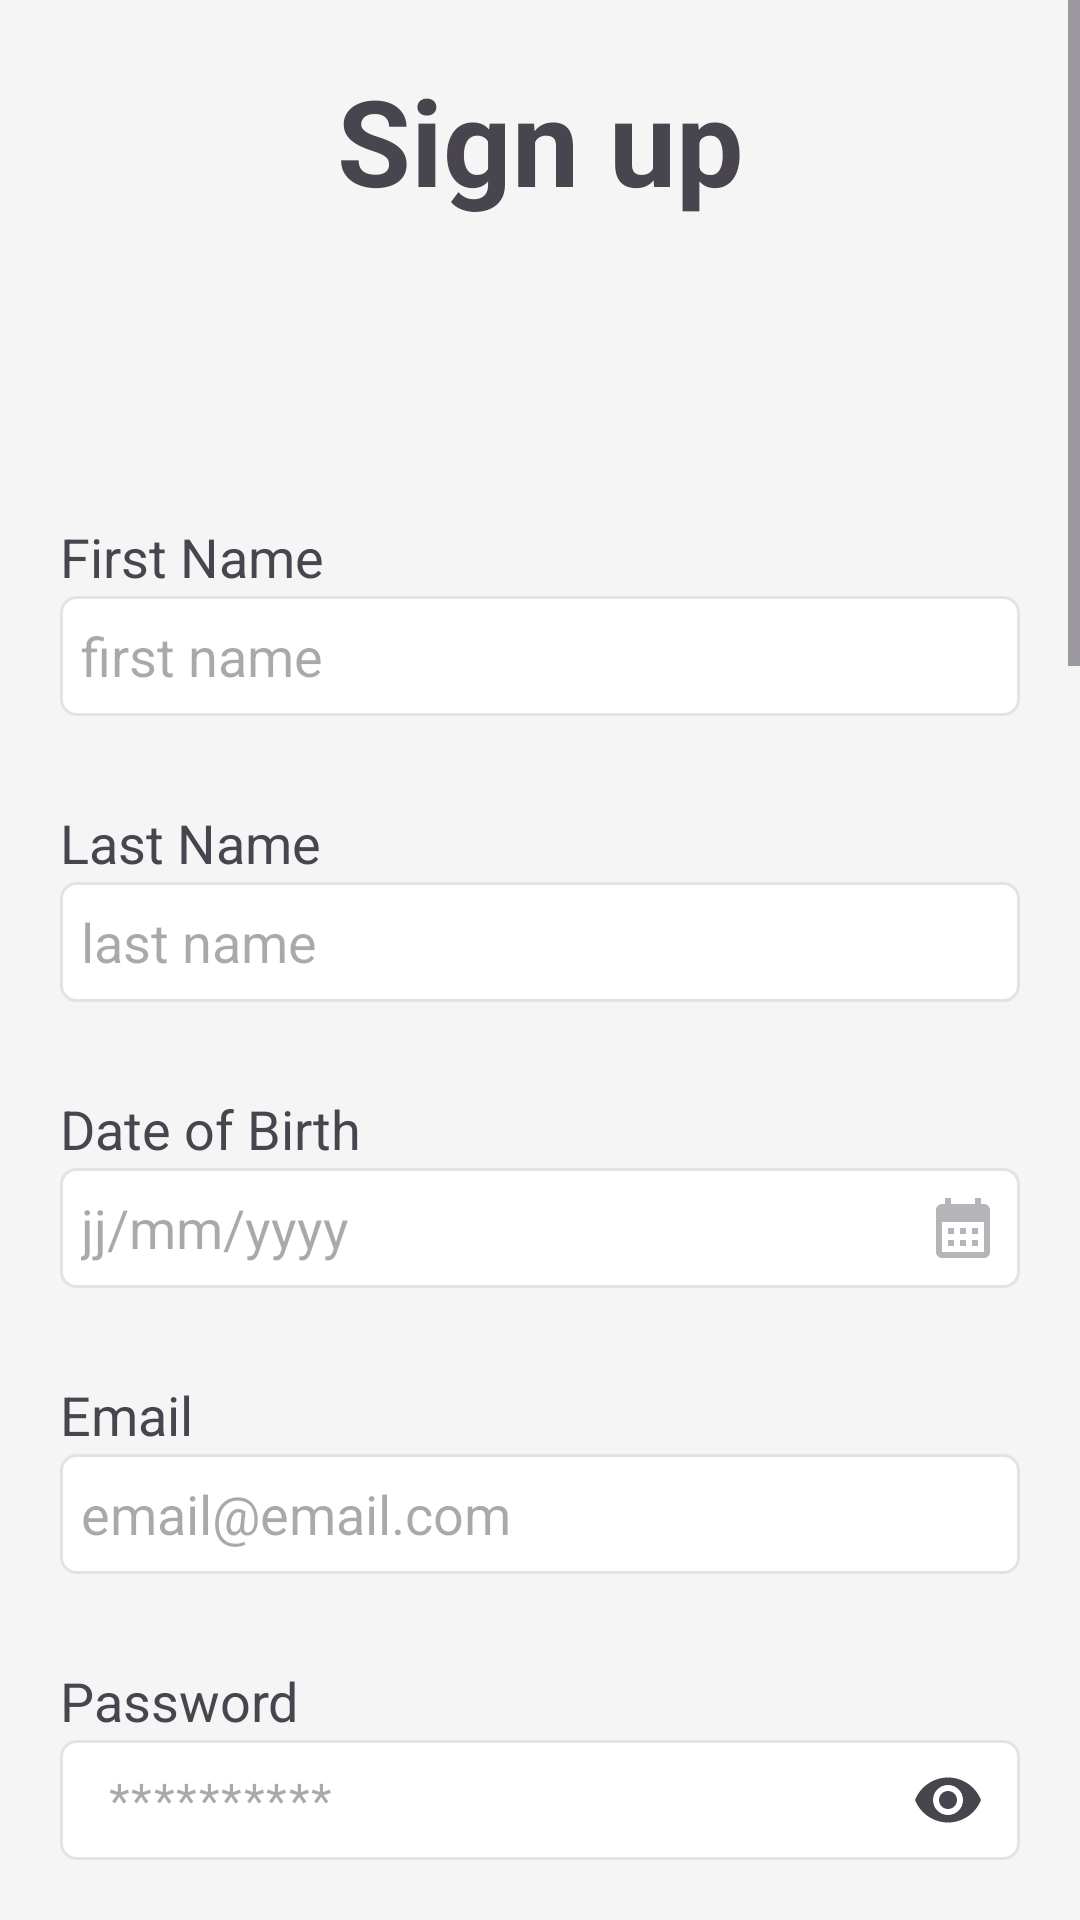

The Android layout XML behind this screen, and the referenced resources:
<!-- AndroidManifest.xml: application theme Theme.Projet -->
<!-- res/layout/activity_unemployed_sign_up.xml -->
<?xml version="1.0" encoding="utf-8"?>
<androidx.constraintlayout.widget.ConstraintLayout
    xmlns:android="http://schemas.android.com/apk/res/android"
    xmlns:tools="http://schemas.android.com/tools"
    xmlns:app="http://schemas.android.com/apk/res-auto"
    android:id="@+id/main"
    android:layout_width="match_parent"
    android:layout_height="match_parent"
    tools:context=".UnemployedSignUp">

    <ScrollView
        android:layout_width="match_parent"
        android:layout_height="match_parent">

        <LinearLayout
            android:layout_width="match_parent"
            android:layout_height="match_parent"
            android:orientation="vertical"
            android:gravity="start"
            android:padding="20dp"
            android:background="@color/background">

            <TextView
                android:id="@+id/textView_hello"
                android:layout_width="match_parent"
                android:layout_height="wrap_content"
                android:text="Sign up"
                android:textAlignment="center"
                android:textSize="40sp"
                android:textStyle="bold"
                android:layout_marginBottom="100dp"/>

            <TextView
                android:id="@+id/textViewFirstName"
                android:layout_width="match_parent"
                android:layout_height="wrap_content"
                android:text="First Name"
                android:textSize="18sp"
                android:layout_marginBottom="1dp"/>

            <EditText
                android:id="@+id/editTextFirstName"
                android:layout_width="match_parent"
                android:layout_height="40dp"
                android:ems="10"
                android:inputType="text"
                android:background="@drawable/inputs"
                android:layout_marginBottom="30dp"
                android:hint="first name"
                android:padding="7dp"/>

            <TextView
                android:id="@+id/textViewLastName"
                android:layout_width="match_parent"
                android:layout_height="wrap_content"
                android:text="Last Name"
                android:textSize="18sp"
                android:layout_marginBottom="1dp"/>

            <EditText
                android:id="@+id/editTextLastName"
                android:layout_width="match_parent"
                android:layout_height="40dp"
                android:ems="10"
                android:inputType="text"
                android:background="@drawable/inputs"
                android:layout_marginBottom="30dp"
                android:hint="last name"
                android:padding="7dp"/>

            <TextView
                android:id="@+id/textViewBirth"
                android:layout_width="match_parent"
                android:layout_height="wrap_content"
                android:text="Date of Birth"
                android:textSize="18sp"
                android:layout_marginBottom="1dp"/>

            <EditText
                android:id="@+id/editTextBirth"
                android:layout_width="match_parent"
                android:layout_height="40dp"
                android:ems="10"
                android:inputType="datetime"
                android:background="@drawable/inputs"
                android:layout_marginBottom="30dp"
                android:hint="jj/mm/yyyy"
                android:padding="7dp"
                android:drawableRight="@drawable/baseline_calendar_month_24"/>

            <TextView
                android:id="@+id/textViewEmail"
                android:layout_width="match_parent"
                android:layout_height="wrap_content"
                android:text="Email"
                android:textSize="18sp"
                android:layout_marginBottom="1dp"/>

            <EditText
                android:id="@+id/editTextTextEmailAddress"
                android:layout_width="match_parent"
                android:layout_height="40dp"
                android:ems="10"
                android:inputType="textEmailAddress"
                android:background="@drawable/inputs"
                android:layout_marginBottom="30dp"
                android:hint="email@email.com"
                android:padding="7dp"/>

            <TextView
                android:id="@+id/textViewPassword"
                android:layout_width="match_parent"
                android:layout_height="wrap_content"
                android:text="Password"
                android:textSize="18sp"
                android:layout_marginBottom="1dp"/>

            <com.google.android.material.textfield.TextInputLayout
                android:id="@+id/inputLayout"
                android:layout_width="match_parent"
                android:layout_height="wrap_content"
                app:endIconMode="password_toggle"
                app:hintEnabled="false">

                <EditText
                    android:id="@+id/editTextTextPassword"
                    android:layout_width="match_parent"
                    android:layout_height="40dp"
                    android:ems="10"
                    android:inputType="textPassword"
                    android:background="@drawable/inputs"
                    android:layout_marginBottom="30dp"
                    android:hint="**********"
                    android:padding="7dp"/>

            </com.google.android.material.textfield.TextInputLayout>

            <TextView
                android:id="@+id/textViewPhone"
                android:layout_width="match_parent"
                android:layout_height="wrap_content"
                android:text="Phone Number"
                android:textSize="18sp"
                android:layout_marginBottom="1dp"/>

            <EditText
                android:id="@+id/editTextPhone"
                android:layout_width="match_parent"
                android:layout_height="40dp"
                android:ems="10"
                android:inputType="phone"
                android:background="@drawable/inputs"
                android:layout_marginBottom="30dp"
                android:hint="0123456789"
                android:padding="7dp"/>

            <TextView
                android:id="@+id/textViewNationality"
                android:layout_width="match_parent"
                android:layout_height="wrap_content"
                android:text="Nationality"
                android:textSize="18sp"
                android:layout_marginBottom="1dp"/>

            <Spinner
                android:id="@+id/spinnerNationality"
                android:layout_width="match_parent"
                android:layout_height="40dp"
                android:background="@drawable/spinner_background"
                android:layout_marginBottom="30dp"
                android:entries="@array/countries_array"/>

            <TextView
                android:id="@+id/textViewAddress"
                android:layout_width="match_parent"
                android:layout_height="wrap_content"
                android:text="Address"
                android:textSize="18sp"
                android:layout_marginBottom="1dp"/>

            <EditText
                android:id="@+id/editTexAddress"
                android:layout_width="match_parent"
                android:layout_height="40dp"
                android:ems="10"
                android:inputType="text"
                android:background="@drawable/inputs"
                android:layout_marginBottom="30dp"
                android:hint="1111, Street, City"
                android:padding="7dp"/>

            <TextView
                android:id="@+id/textViewZip"
                android:layout_width="match_parent"
                android:layout_height="wrap_content"
                android:text="Zip Code"
                android:textSize="18sp"
                android:layout_marginBottom="1dp"/>

            <EditText
                android:id="@+id/editTexZip"
                android:layout_width="match_parent"
                android:layout_height="40dp"
                android:ems="10"
                android:inputType="number"
                android:background="@drawable/inputs"
                android:layout_marginBottom="30dp"
                android:hint="zip code"
                android:padding="7dp"/>

            <TextView
                android:id="@+id/textViewCv"
                android:layout_width="match_parent"
                android:layout_height="wrap_content"
                android:text="CV"
                android:textSize="18sp"
                android:layout_marginBottom="1dp"/>

            <Button
                android:id="@+id/btnCv"
                android:layout_width="match_parent"
                android:layout_height="50dp"
                android:backgroundTint="@color/white"
                android:layout_marginBottom="30dp"
                android:textColor="@color/greydark"
                android:text="CV.pdf"
                android:textAlignment="textStart"
                app:cornerRadius="5dp"
                android:drawableRight="@drawable/baseline_drive_folder_upload_24"/>


            <TextView
                android:id="@+id/textViewComment"
                android:layout_width="match_parent"
                android:layout_height="wrap_content"
                android:text="Comment"
                android:textSize="18sp"
                android:layout_marginBottom="1dp"/>

            <EditText
                android:id="@+id/editTextComment"
                android:layout_width="match_parent"
                android:layout_height="150dp"
                android:ems="10"
                android:inputType="textMultiLine"
                android:background="@drawable/inputs"
                android:layout_marginBottom="30dp"
                android:padding="7dp"
                android:gravity="top"
                android:scrollbars="vertical"
                android:overScrollMode="always"
                android:scrollbarStyle="insideInset"/>


            <CheckBox
                android:id="@+id/checkboxAgree"
                android:layout_width="match_parent"
                android:layout_height="wrap_content"
                android:text="I agree to the Terms of Service and Privacy Policy."
                android:textStyle="bold"
                android:layout_marginBottom="10dp">
            </CheckBox>

            <Button
                android:id="@+id/buttonConfirm"
                android:layout_width="200dp"
                android:layout_height="55dp"
                android:layout_gravity="center"
                android:backgroundTint="@color/bluegray"
                android:text="Confirm"
                android:textColor="@color/white"
                android:textSize="20sp"
                app:cornerRadius="15dp"
                android:layout_marginBottom="50dp"/>

            <LinearLayout
                android:id="@+id/loginLayout"
                android:layout_width="match_parent"
                android:layout_height="match_parent"
                android:orientation="horizontal"
                android:gravity="center_horizontal"
                android:layout_marginBottom="300dp">

                <TextView
                    android:id="@+id/textView1"
                    android:layout_width="wrap_content"
                    android:layout_height="wrap_content"
                    android:text="Alredy have an account?" />

                <TextView
                    android:id="@+id/textViewBtnLogin"
                    android:layout_width="wrap_content"
                    android:layout_height="wrap_content"
                    android:text="  Login"
                    android:textStyle="bold"/>
            </LinearLayout>
        </LinearLayout>
    </ScrollView>

  </androidx.constraintlayout.widget.ConstraintLayout>
<!-- resources referenced by this layout -->
<resources>
  <string-array name="countries_array">
          <item>Algeria</item>
          <item>United States</item>
          <item>Canada</item>
          <item>United Kingdom</item>
          <item>France</item>
      </string-array>
  <color name="background">#F5F5F5</color>
  <color name="bluegray">#383F46</color>
  <color name="greydark">#B3B5B8</color>
  <color name="white">#FFFFFFFF</color>
  <!-- drawable baseline_calendar_month_24 (drawable) -->
  <vector xmlns:android="http://schemas.android.com/apk/res/android" android:height="24dp" android:tint="@color/greydark" android:viewportHeight="24" android:viewportWidth="24" android:width="24dp">
        
      <path android:fillColor="@android:color/white" android:pathData="M19,4h-1V2h-2v2H8V2H6v2H5C3.89,4 3.01,4.9 3.01,6L3,20c0,1.1 0.89,2 2,2h14c1.1,0 2,-0.9 2,-2V6C21,4.9 20.1,4 19,4zM19,20H5V10h14V20zM9,14H7v-2h2V14zM13,14h-2v-2h2V14zM17,14h-2v-2h2V14zM9,18H7v-2h2V18zM13,18h-2v-2h2V18zM17,18h-2v-2h2V18z"/>
      
  </vector>
  <!-- drawable baseline_drive_folder_upload_24 (drawable) -->
  <vector xmlns:android="http://schemas.android.com/apk/res/android" android:height="24dp" android:tint="@color/greydark" android:viewportHeight="24" android:viewportWidth="24" android:width="24dp">
        
      <path android:fillColor="@android:color/white" android:pathData="M20,6h-8l-2,-2L4,4c-1.1,0 -1.99,0.9 -1.99,2L2,18c0,1.1 0.9,2 2,2h16c1.1,0 2,-0.9 2,-2L22,8c0,-1.1 -0.9,-2 -2,-2zM20,18L4,18L4,8h16v10zM8,13.01l1.41,1.41L11,12.84L11,17h2v-4.16l1.59,1.59L16,13.01 12.01,9 8,13.01z"/>
      
  </vector>
  <!-- drawable inputs (drawable) -->
  <?xml version="1.0" encoding="utf-8"?>
  <shape xmlns:android="http://schemas.android.com/apk/res/android"  android:shape="rectangle">
      <solid android:color="@color/white"></solid>
      <stroke android:width="1dp" android:color="@color/grey"></stroke>
      <corners android:radius="5dp"></corners>
  
  </shape>
  <!-- drawable spinner_background (drawable) -->
  <?xml version="1.0" encoding="utf-8"?>
  <layer-list xmlns:android="http://schemas.android.com/apk/res/android">
      <item>
          <shape android:shape="rectangle">
              <stroke android:width="1dp" android:color="@color/grey"></stroke>
              <corners android:radius="10dp"></corners>
              <solid android:color="#FFFFFF" /> 
          </shape>
      </item>
      <item android:drawable="@drawable/baseline_keyboard_arrow_down_24" android:gravity="end|center_vertical" android:right="10dp"/>
  </layer-list>
  <style name="Theme.Projet" parent="Base.Theme.Projet" />
  <color name="grey">#E0E3E7 </color>
  <!-- drawable baseline_keyboard_arrow_down_24 (drawable) -->
  <vector xmlns:android="http://schemas.android.com/apk/res/android" android:height="24dp" android:tint="@color/greydark" android:viewportHeight="24" android:viewportWidth="24" android:width="24dp">
        
      <path android:fillColor="@android:color/white" android:pathData="M7.41,8.59L12,13.17l4.59,-4.58L18,10l-6,6 -6,-6 1.41,-1.41z"/>
      
  </vector>
  <style name="Base.Theme.Projet" parent="Theme.Material3.DayNight.NoActionBar">
          
          <item name="colorPrimary">@color/bluegray</item>
  
          <item name="android:windowBackground">@color/background</item>
          <item name="spinnerDropDownItemStyle">@style/MySpinnerItemStyle</item>
      </style>
  <style name="MySpinnerItemStyle" parent="Widget.AppCompat.DropDownItem.Spinner">
          <item name="android:background">@color/white</item>
          <item name="android:textColor">@color/bluegray</item>
      </style>
</resources>
